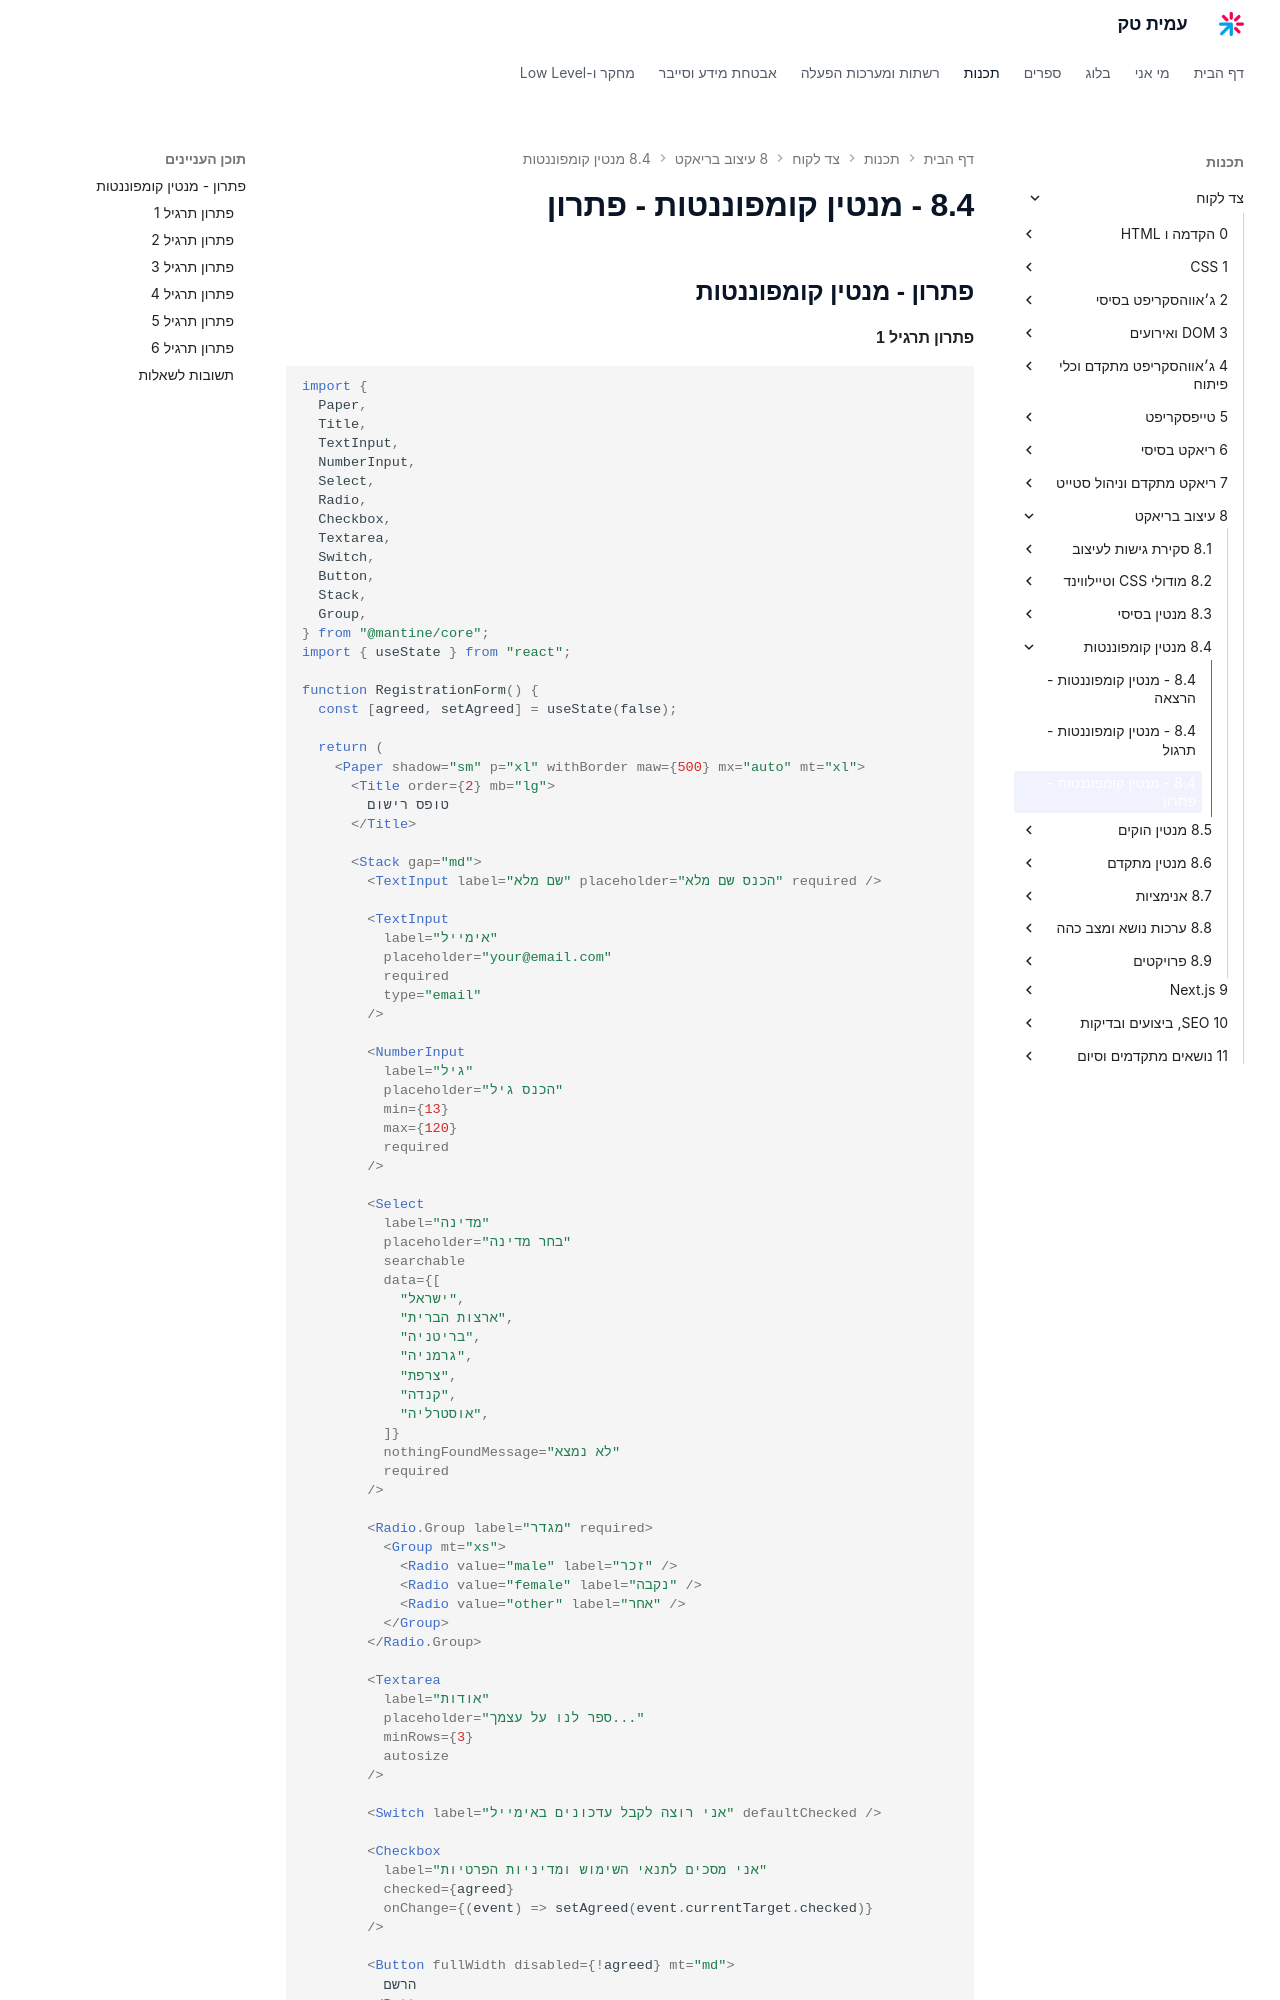

repository: AmitPinchasi/amittech · page: צד-לקוח/8 - עיצוב בריאקט/8.4 - מנטין קומפוננטות/8.4 - מנטין קומפוננטות - פתרון/index.html · generator: mkdocs

## פתרון - מנטין קומפוננטות

#### פתרון תרגיל 1

```tsx
import {
  Paper,
  Title,
  TextInput,
  NumberInput,
  Select,
  Radio,
  Checkbox,
  Textarea,
  Switch,
  Button,
  Stack,
  Group,
} from "@mantine/core";
import { useState } from "react";

function RegistrationForm() {
  const [agreed, setAgreed] = useState(false);

  return (
    <Paper shadow="sm" p="xl" withBorder maw={500} mx="auto" mt="xl">
      <Title order={2} mb="lg">
        טופס רישום
      </Title>

      <Stack gap="md">
        <TextInput label="שם מלא" placeholder="הכנס שם מלא" required />

        <TextInput
          label="אימייל"
          placeholder="your@email.com"
          required
          type="email"
        />

        <NumberInput
          label="גיל"
          placeholder="הכנס גיל"
          min={13}
          max={120}
          required
        />

        <Select
          label="מדינה"
          placeholder="בחר מדינה"
          searchable
          data={[
            "ישראל",
            "ארצות הברית",
            "בריטניה",
            "גרמניה",
            "צרפת",
            "קנדה",
            "אוסטרליה",
          ]}
          nothingFoundMessage="לא נמצא"
          required
        />

        <Radio.Group label="מגדר" required>
          <Group mt="xs">
            <Radio value="male" label="זכר" />
            <Radio value="female" label="נקבה" />
            <Radio value="other" label="אחר" />
          </Group>
        </Radio.Group>

        <Textarea
          label="אודות"
          placeholder="ספר לנו על עצמך..."
          minRows={3}
          autosize
        />

        <Switch label="אני רוצה לקבל עדכונים באימייל" defaultChecked />

        <Checkbox
          label="אני מסכים לתנאי השימוש ומדיניות הפרטיות"
          checked={agreed}
          onChange={(event) => setAgreed(event.currentTarget.checked)}
        />

        <Button fullWidth disabled={!agreed} mt="md">
          הרשם
        </Button>
      </Stack>
    </Paper>
  );
}
```

- הכפתור disabled כשה-Checkbox לא מסומן
- Select עם searchable מאפשר חיפוש בתוך הרשימה
- NumberInput עם min/max מגביל את הערכים
